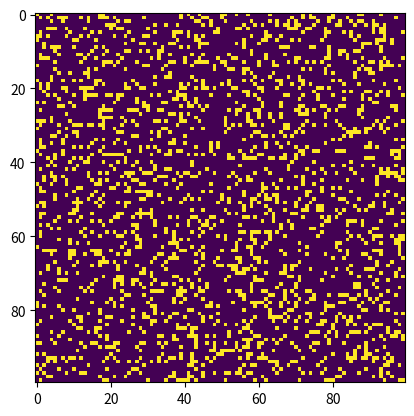

Write Python code to recreate this figure.
import argparse
import numpy as np
import matplotlib.pyplot as plt
import matplotlib.animation as animation

# setting up the values for the grid 
ON = 255
OFF = 0
vals = [ON, OFF]


def randomGrid(N):
    """returns a grid of NxN random values"""
    return np.random.choice(vals, N * N, p=[0.2, 0.8]).reshape(N, N)


def addGlider(i, j, grid):
    """adds a glider with top left cell at (i, j)"""
    glider = np.array([[0, 0, 255],
                       [255, 0, 255],
                       [0, 255, 255]])
    grid[i:i + 3, j:j + 3] = glider


def addGosperGliderGun(i, j, grid):
    """adds a Gosper Glider Gun with top left
       cell at (i, j)"""
    gun = np.zeros(11 * 38).reshape(11, 38)

    gun[5][1] = gun[5][2] = 255
    gun[6][1] = gun[6][2] = 255

    gun[3][13] = gun[3][14] = 255
    gun[4][12] = gun[4][16] = 255
    gun[5][11] = gun[5][17] = 255
    gun[6][11] = gun[6][15] = gun[6][17] = gun[6][18] = 255
    gun[7][11] = gun[7][17] = 255
    gun[8][12] = gun[8][16] = 255
    gun[9][13] = gun[9][14] = 255

    gun[1][25] = 255
    gun[2][23] = gun[2][25] = 255
    gun[3][21] = gun[3][22] = 255
    gun[4][21] = gun[4][22] = 255
    gun[5][21] = gun[5][22] = 255
    gun[6][23] = gun[6][25] = 255
    gun[7][25] = 255

    gun[3][35] = gun[3][36] = 255
    gun[4][35] = gun[4][36] = 255

    grid[i:i + 11, j:j + 38] = gun


def update(frameNum, img, grid, N):
    # copy grid since we require 8 neighbors
    # for calculation and we go line by line  
    newGrid = grid.copy()
    for i in range(N):
        for j in range(N):

            # compute 8-neghbor sum 
            # using toroidal boundary conditions - x and y wrap around  
            # so that the simulaton takes place on a toroidal surface. 
            total = int((grid[i, (j - 1) % N] + grid[i, (j + 1) % N] +
                         grid[(i - 1) % N, j] + grid[(i + 1) % N, j] +
                         grid[(i - 1) % N, (j - 1) % N] + grid[(i - 1) % N, (j + 1) % N] +
                         grid[(i + 1) % N, (j - 1) % N] + grid[(i + 1) % N, (j + 1) % N]) / 255)

            # apply Conway's rules 
            if grid[i, j] == ON:
                if (total < 2) or (total > 3):
                    newGrid[i, j] = OFF
            else:
                if total == 3:
                    newGrid[i, j] = ON

                    # update data
    img.set_data(newGrid)
    grid[:] = newGrid[:]
    return img,


# main() function
def main():
    # Command line args are in sys.argv[1], sys.argv[2] ..
    # sys.argv[0] is the script name itself and can be ignored 
    # parse arguments 
    parser = argparse.ArgumentParser(description="Runs Conway's Game of Life simulation.")

    # add arguments 
    parser.add_argument('--grid-size', dest='N', required=False)
    parser.add_argument('--mov-file', dest='movfile', required=False)
    parser.add_argument('--interval', dest='interval', required=False)
    parser.add_argument('--glider', action='store_true', required=False)
    parser.add_argument('--gosper', action='store_true', required=False)
    args = parser.parse_args()

    # set grid size 
    N = 100
    if args.N and int(args.N) > 8:
        N = int(args.N)

        # set animation update interval
    updateInterval = 50
    if args.interval:
        updateInterval = int(args.interval)

        # declare grid
    grid = np.array([])

    # check if "glider" demo flag is specified 
    if args.glider:
        grid = np.zeros(N * N).reshape(N, N)
        addGlider(1, 1, grid)
    elif args.gosper:
        grid = np.zeros(N * N).reshape(N, N)
        addGosperGliderGun(10, 10, grid)

    else:  # populate grid with random on/off -
        # more off than on
        grid = randomGrid(N)

        # set up animation
    fig, ax = plt.subplots()
    img = ax.imshow(grid, interpolation='nearest')
    ani = animation.FuncAnimation(fig, update, fargs=(img, grid, N,),
                                  frames=10,
                                  interval=updateInterval,
                                  save_count=50)

    # # of frames?  
    # set output file 
    if args.movfile:
        ani.save(args.movfile, fps=30, extra_args=['-vcodec', 'libx264'])

    plt.show()


# call main
if __name__ == '__main__':
    main() 
